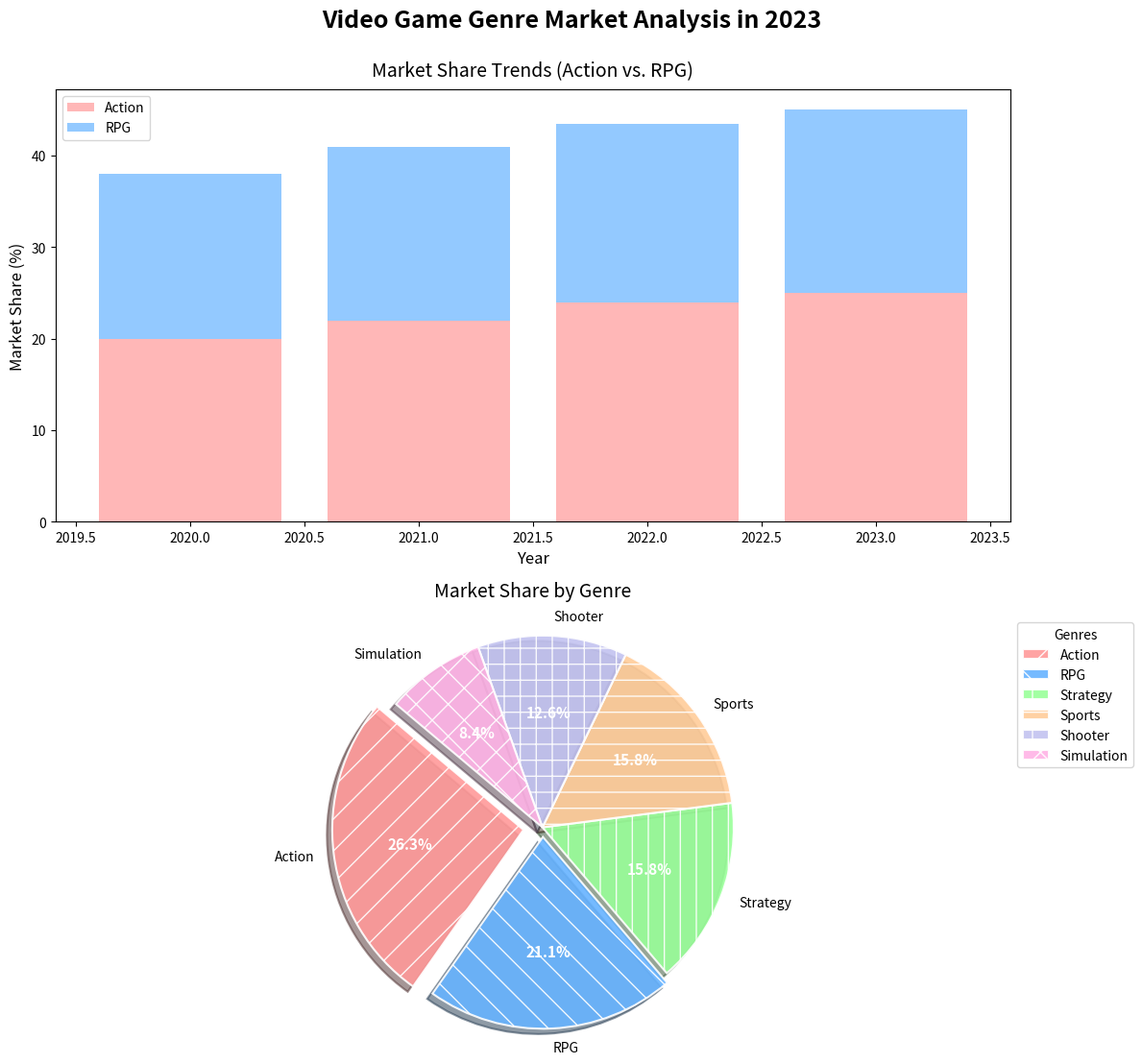

The matplotlib source for this figure:
import matplotlib.pyplot as plt
import numpy as np

genres = ['Action', 'RPG', 'Strategy', 'Sports', 'Shooter', 'Simulation']
market_shares = [25, 20, 15, 15, 12, 8]

colors = ['#ff9999', '#66b3ff', '#99ff99', '#ffcc99', '#c2c2f0', '#ffb3e6']
patterns = ['/', '\\', '|', '-', '+', 'x']

explode = (0.1, 0.05, 0, 0, 0, 0)

fig, axs = plt.subplots(2, 1, figsize=(12, 12))
fig.suptitle('Video Game Genre Market Analysis in 2023', fontsize=18, weight='bold', y=0.95)

years = [2020, 2021, 2022, 2023]
action_trend = [20, 22, 24, 25]
rpg_trend = [18, 19, 19.5, 20]

# Move the bar chart to the first subplot
axs[0].bar(years, action_trend, color='#ff9999', alpha=0.7, label='Action')
axs[0].bar(years, rpg_trend, color='#66b3ff', alpha=0.7, label='RPG', bottom=action_trend)

axs[0].set_title('Market Share Trends (Action vs. RPG)', fontsize=14, pad=10)
axs[0].set_xlabel('Year', fontsize=12)
axs[0].set_ylabel('Market Share (%)', fontsize=12)
axs[0].legend(loc='upper left')

# Move the pie chart to the second subplot
wedges, texts, autotexts = axs[1].pie(
    market_shares, explode=explode, labels=genres, autopct='%1.1f%%', startangle=140,
    colors=colors, wedgeprops=dict(edgecolor='w', linewidth=1.5, linestyle='-', 
    alpha=0.9), shadow=True
)

for i, wedge in enumerate(wedges):
    wedge.set_hatch(patterns[i])

plt.setp(texts, size=10)
plt.setp(autotexts, size=11, color='white', weight='bold')

axs[1].set_title('Market Share by Genre', fontsize=14, pad=15)
axs[1].axis('equal')
axs[1].legend(wedges, genres, title="Genres", loc="upper left", bbox_to_anchor=(1, 0, 0.5, 1))

plt.tight_layout(rect=[0, 0.03, 1, 0.95])
plt.show()
